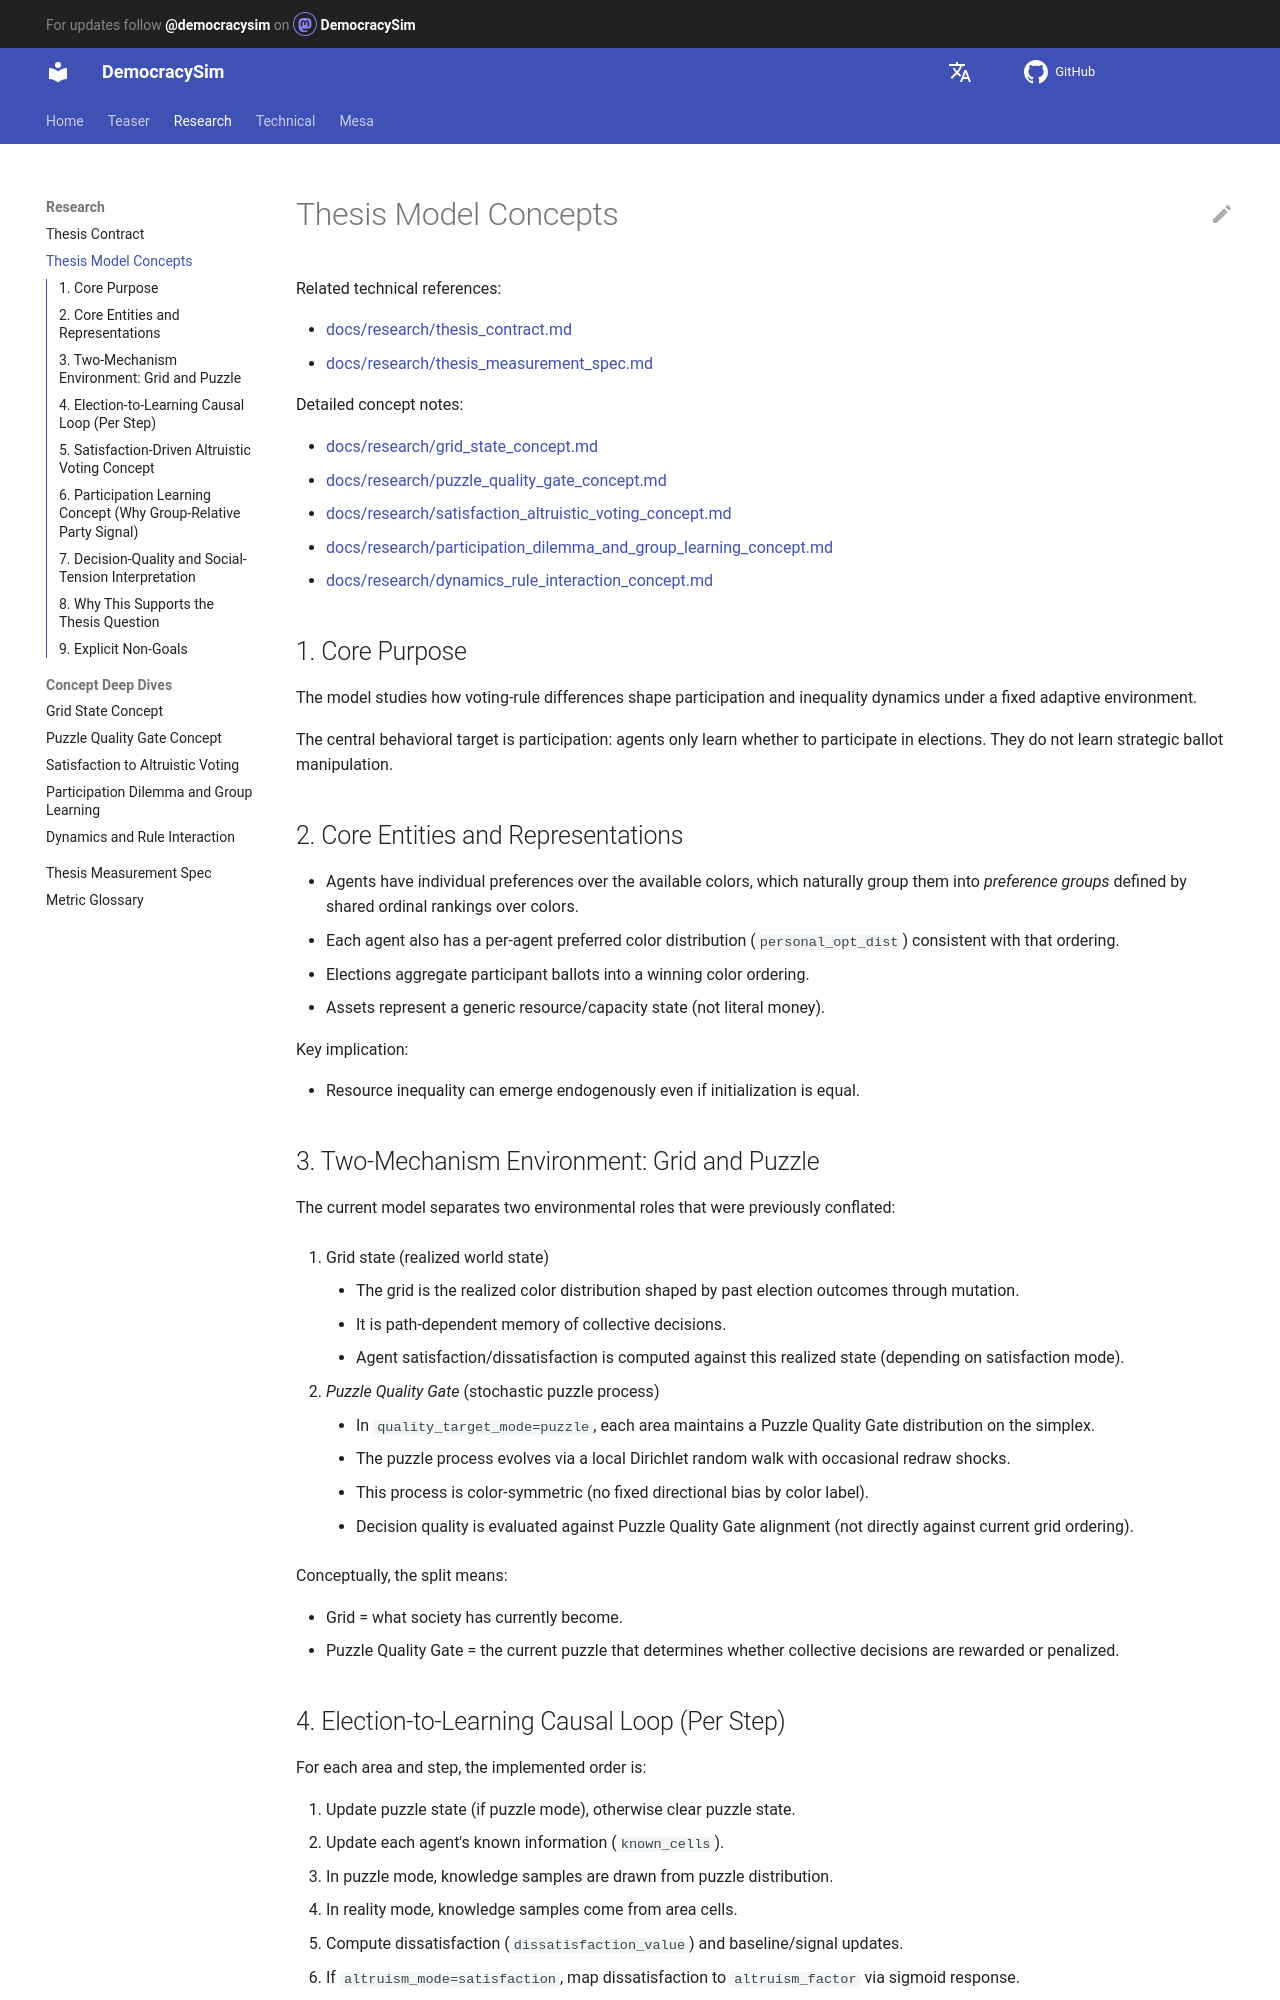

repository: jurikane/DemocracySim · page: research/thesis_model_concepts/index.html · generator: mkdocs

# Thesis Model Concepts

Related technical references:

- [docs/research/thesis_contract.md](thesis_contract.md)
- [docs/research/thesis_measurement_spec.md](thesis_measurement_spec.md)

Detailed concept notes:

- [docs/research/grid_state_concept.md](grid_state_concept.md)
- [docs/research/puzzle_quality_gate_concept.md](puzzle_quality_gate_concept.md)
- [docs/research/satisfaction_altruistic_voting_concept.md](satisfaction_altruistic_voting_concept.md)
- [docs/research/participation_dilemma_and_group_learning_concept.md](participation_dilemma_and_group_learning_concept.md)
- [docs/research/dynamics_rule_interaction_concept.md](dynamics_rule_interaction_concept.md)

## 1. Core Purpose

The model studies how voting-rule differences shape participation and inequality dynamics under a fixed adaptive environment.

The central behavioral target is participation: agents only learn whether to participate in elections.
They do not learn strategic ballot manipulation.

## 2. Core Entities and Representations

- Agents have individual preferences over the available colors, which naturally group them into *preference groups* defined by shared ordinal rankings over colors.
- Each agent also has a per-agent preferred color distribution (`personal_opt_dist`) consistent with that ordering.
- Elections aggregate participant ballots into a winning color ordering.
- Assets represent a generic resource/capacity state (not literal money).

Key implication:

- Resource inequality can emerge endogenously even if initialization is equal.

## 3. Two-Mechanism Environment: Grid and Puzzle

The current model separates two environmental roles that were previously conflated:

1. Grid state (realized world state)

    - The grid is the realized color distribution shaped by past election outcomes through mutation.
    - It is path-dependent memory of collective decisions.
    - Agent satisfaction/dissatisfaction is computed against this realized state (depending on satisfaction mode).

2. *Puzzle Quality Gate* (stochastic puzzle process)

    - In `quality_target_mode=puzzle`, each area maintains a Puzzle Quality Gate distribution on the simplex.
    - The puzzle process evolves via a local Dirichlet random walk with occasional redraw shocks.
    - This process is color-symmetric (no fixed directional bias by color label).
    - Decision quality is evaluated against Puzzle Quality Gate alignment (not directly against current grid ordering).

Conceptually, the split means:

- Grid = what society has currently become.
- Puzzle Quality Gate = the current puzzle that determines whether collective decisions are rewarded or penalized.
